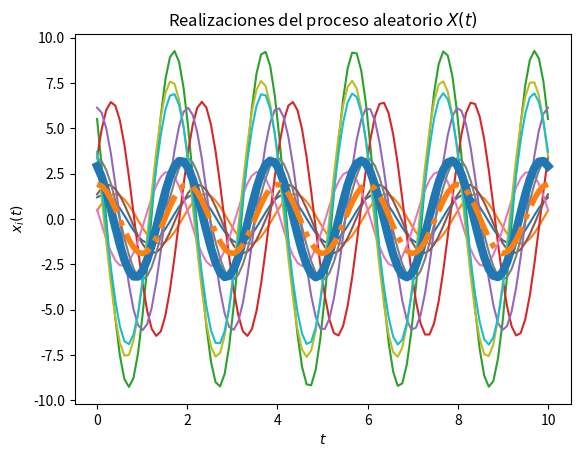
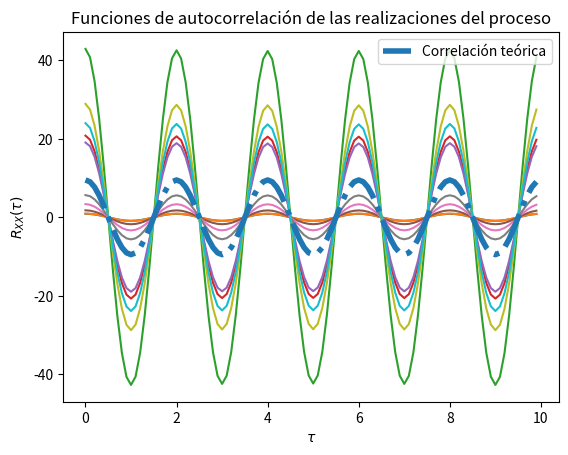

The script that saved these images, in order:
# Base para la solución del Laboratorio 4

# Los parámetros T, t_final y N son elegidos arbitrariamente

import numpy as np
from scipy import stats
import matplotlib.pyplot as plt

# Variables aleatorias A y Z
vaA = stats.norm(3, np.sqrt(10))
vaZ = stats.uniform(-np.pi/2, np.pi)

# Creación del vector de tiempo
T = 100			# número de elementos
t_final = 10	# tiempo en segundos
t = np.linspace(0, t_final, T)

# Inicialización del proceso aleatorio X(t) con N realizaciones
N = 10
X_t = np.empty((N, len(t)))	# N funciones del tiempo x(t) con T puntos

# Creación de las muestras del proceso x(t) (A y Z independientes)
for i in range(N):
	A = vaA.rvs()
	Z = vaZ.rvs()
	x_t = A * np.cos(np.pi*t + Z)
	X_t[i,:] = x_t
	plt.plot(t, x_t)

# Promedio de las N realizaciones en cada instante (cada punto en t)
P = [np.mean(X_t[:,i]) for i in range(len(t))]
plt.plot(t, P, lw=6)

# Graficar el resultado teórico del valor esperado
E = 6/np.pi * np.cos(np.pi*t)
plt.plot(t, E, '-.', lw=4)

# Mostrar las realizaciones, y su promedio calculado y teórico
plt.title('Realizaciones del proceso aleatorio $X(t)$')
plt.xlabel('$t$')
plt.ylabel('$x_i(t)$')
plt.show()

# T valores de desplazamiento tau
desplazamiento = np.arange(T)
taus = desplazamiento/t_final

# Inicialización de matriz de valores de correlación para las N funciones
corr = np.empty((N, len(desplazamiento)))

# Nueva figura para la autocorrelación
plt.figure()

# Cálculo de correlación para cada valor de tau
for n in range(N):
	for i, tau in enumerate(desplazamiento):
		corr[n, i] = np.correlate(X_t[n,:], np.roll(X_t[n,:], tau))/T
	plt.plot(taus, corr[n,:])

# Valor teórico de correlación
Rxx = 19/2 * np.cos(np.pi*taus)

# Gráficas de correlación para cada realización y la
plt.plot(taus, Rxx, '-.', lw=4, label='Correlación teórica')
plt.title('Funciones de autocorrelación de las realizaciones del proceso')
plt.xlabel(r'$\tau$')
plt.ylabel(r'$R_{XX}(\tau)$')
plt.legend()
plt.show()
